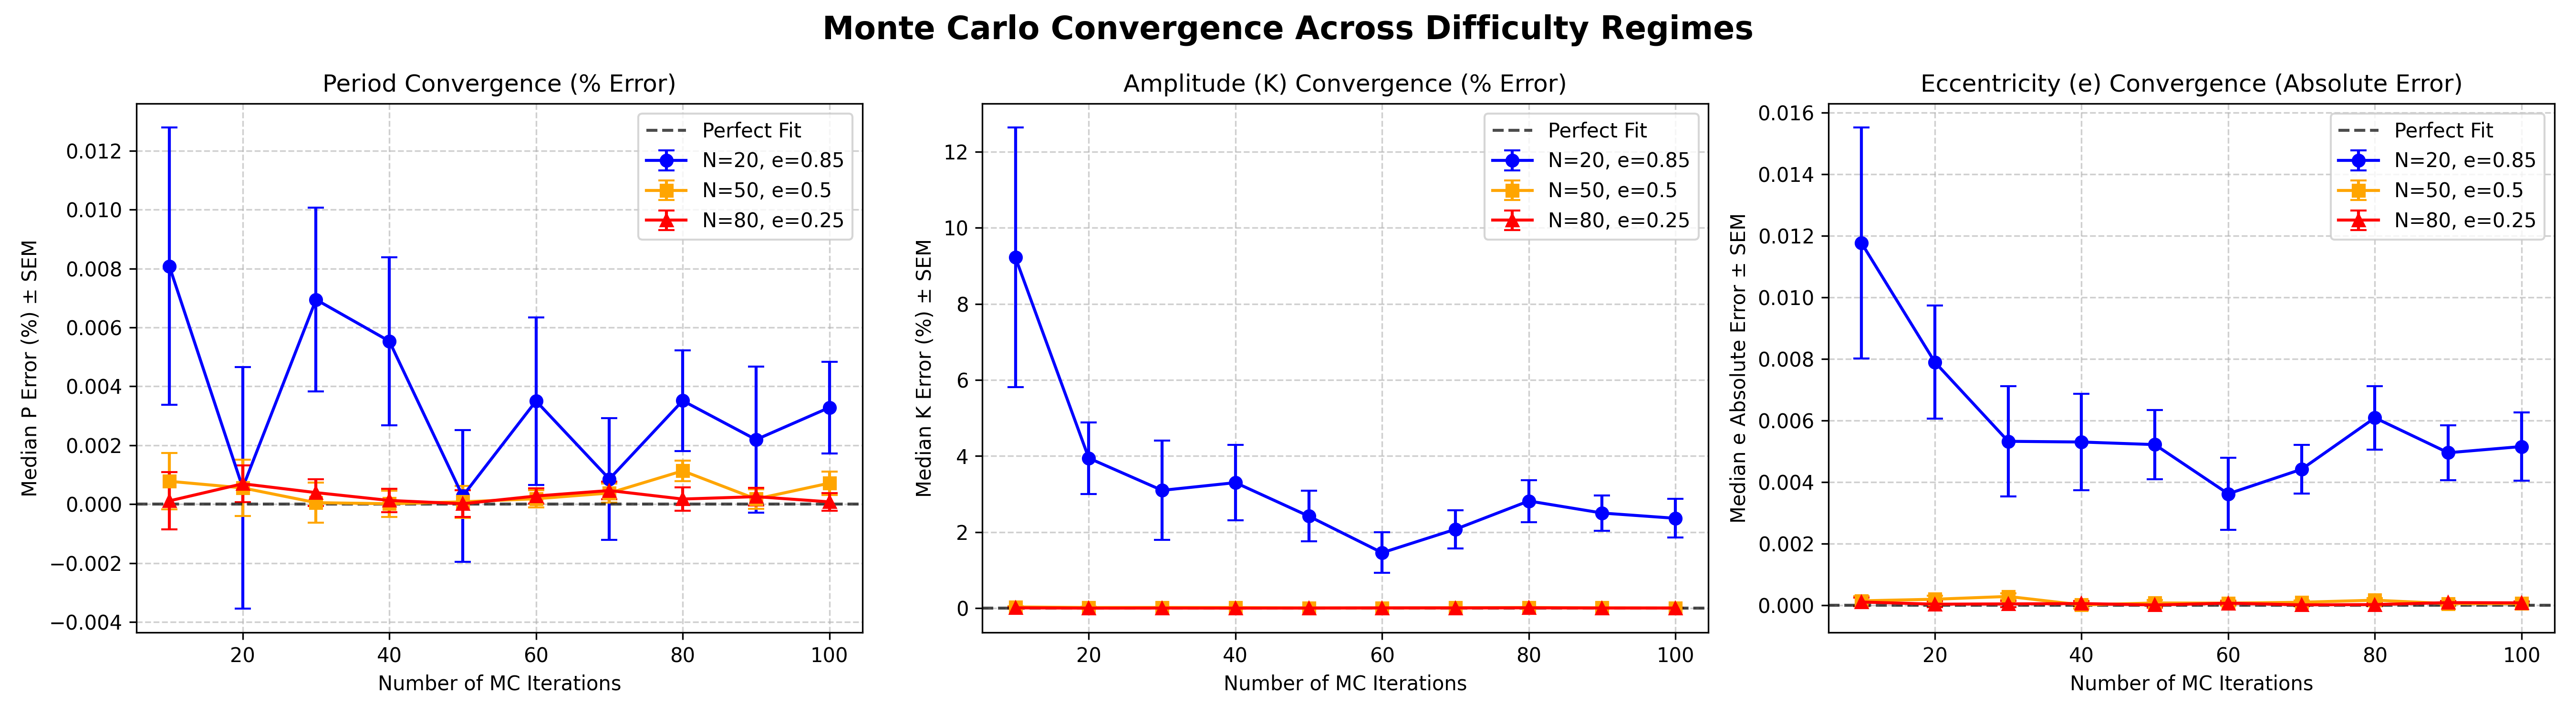

The data file committed next to this chart (first rows):
Regime_N, Regime_e, N_MC, P_mean, P_sem, K_mean, K_sem, e_mean, e_sem
20, 0.85, 10, 21.17, 0.0009955, 49.15, 1.536, 0.8618, 0.003752
20, 0.85, 20, 21.17, 0.0008682, 46.78, 0.4236, 0.8579, 0.001841
20, 0.85, 30, 21.17, 0.0006592, 46.39, 0.5881, 0.8553, 0.001786
20, 0.85, 40, 21.17, 0.0006034, 46.49, 0.4479, 0.8553, 0.001574
20, 0.85, 50, 21.17, 0.0004731, 46.09, 0.2986, 0.8552, 0.001123
20, 0.85, 60, 21.17, 0.0006018, 45.66, 0.2398, 0.8536, 0.001165
20, 0.85, 70, 21.17, 0.0004377, 45.93, 0.2246, 0.8544, 0.0007958
20, 0.85, 80, 21.17, 0.0003624, 46.27, 0.2484, 0.8561, 0.001034
20, 0.85, 90, 21.17, 0.0005246, 46.13, 0.2075, 0.855, 0.0008965
20, 0.85, 100, 21.17, 0.00033, 46.06, 0.2292, 0.8552, 0.001111
50, 0.5, 10, 21.17, 0.000202, 45.01, 0.01055, 0.4999, 0.0001574
50, 0.5, 20, 21.17, 0.0002023, 45.01, 0.007196, 0.5002, 0.000121
50, 0.5, 30, 21.17, 0.0001434, 44.99, 0.006103, 0.4997, 0.0001026
50, 0.5, 40, 21.17, 9.47492983393829e-05, 44.99, 0.005464, 0.5, 0.0001165
50, 0.5, 50, 21.17, 0.0001155, 45, 0.005368, 0.4999, 9.32287810742494e-05
50, 0.5, 60, 21.17, 6.109253769351107e-05, 45, 0.005447, 0.4999, 7.94897574152209e-05
50, 0.5, 70, 21.17, 6.946386551805624e-05, 44.99, 0.004085, 0.4999, 6.397696842183843e-05
50, 0.5, 80, 21.17, 7.451059719918114e-05, 45.01, 0.003594, 0.5002, 7.18526846174282e-05
50, 0.5, 90, 21.17, 7.077440619453811e-05, 45, 0.003806, 0.5, 7.342838811010226e-05
50, 0.5, 100, 21.17, 8.369867888023309e-05, 45, 0.003154, 0.5, 5.4199578975311013e-05
80, 0.25, 10, 21.17, 0.0002056, 45, 0.006669, 0.2501, 0.0001377
80, 0.25, 20, 21.17, 0.0001321, 45, 0.00467, 0.25, 9.698742866077197e-05
80, 0.25, 30, 21.17, 9.726602396481654e-05, 45, 0.002913, 0.25, 0.0001003
80, 0.25, 40, 21.17, 8.524001340032762e-05, 45, 0.003888, 0.25, 7.965987481695665e-05
80, 0.25, 50, 21.17, 9.611804596977144e-05, 45, 0.002469, 0.25, 7.951864722263256e-05
80, 0.25, 60, 21.17, 5.502034766940429e-05, 45, 0.003713, 0.2499, 5.559036386389491e-05
80, 0.25, 70, 21.17, 6.409377794913183e-05, 45, 0.002114, 0.25, 4.4504231178661364e-05
80, 0.25, 80, 21.17, 8.561742004954516e-05, 45, 0.003211, 0.25, 4.6967647134909095e-05
80, 0.25, 90, 21.17, 6.343829995225348e-05, 45, 0.002411, 0.2499, 5.707547118403684e-05
80, 0.25, 100, 21.17, 6.307120994001685e-05, 45, 0.002503, 0.2501, 4.208313393098056e-05
